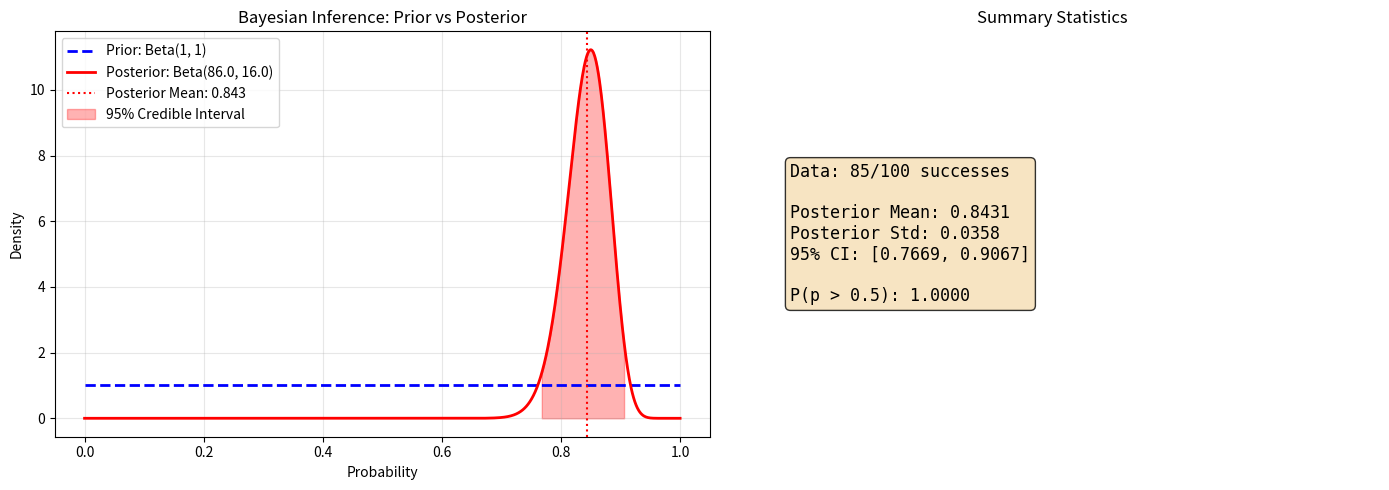
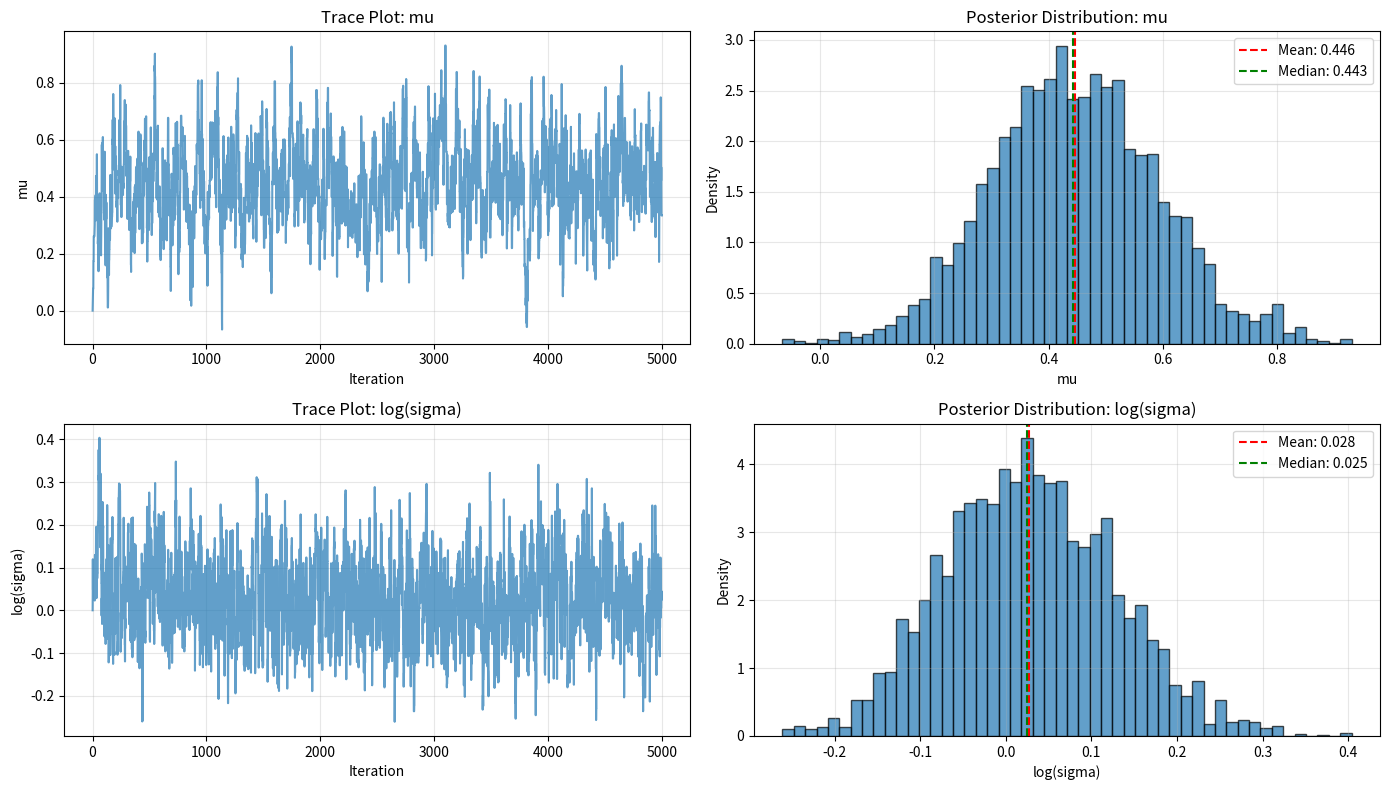

The matplotlib source for these figures, in order:
"""
Bayesian Inference Toolkit
===========================

Advanced Bayesian statistics and probabilistic modeling:
- Prior and posterior distributions
- Bayesian parameter estimation
- Credible intervals and HPD
- Bayesian hypothesis testing
- Model comparison (Bayes factors)
- MCMC sampling with diagnostics
- Hierarchical Bayesian models
- Bayesian linear regression

Author: Brill Consulting
"""

import numpy as np
import pandas as pd
import matplotlib.pyplot as plt
import seaborn as sns
from scipy import stats
from scipy.special import gammaln, betaln
from typing import Dict, List, Tuple, Optional, Callable
import warnings
warnings.filterwarnings('ignore')


class BayesianInference:
    """Bayesian inference and probabilistic modeling toolkit."""

    def __init__(self, random_state: int = 42):
        """Initialize Bayesian inference toolkit."""
        self.random_state = random_state
        np.random.seed(random_state)
        self.samples = {}
        self.models = {}

    def beta_binomial_inference(self, successes: int, trials: int,
                                prior_alpha: float = 1, prior_beta: float = 1) -> Dict:
        """
        Bayesian inference for binomial proportion using Beta prior.

        Args:
            successes: Number of successes
            trials: Number of trials
            prior_alpha: Alpha parameter for Beta prior
            prior_beta: Beta parameter for Beta prior

        Returns:
            Dictionary with posterior parameters and statistics
        """
        # Posterior parameters
        post_alpha = prior_alpha + successes
        post_beta = prior_beta + (trials - successes)

        # Posterior statistics
        post_mean = post_alpha / (post_alpha + post_beta)
        post_mode = (post_alpha - 1) / (post_alpha + post_beta - 2) if post_alpha > 1 and post_beta > 1 else None
        post_var = (post_alpha * post_beta) / ((post_alpha + post_beta)**2 * (post_alpha + post_beta + 1))

        # Credible interval (95%)
        credible_interval = stats.beta.interval(0.95, post_alpha, post_beta)

        return {
            'prior': {'alpha': prior_alpha, 'beta': prior_beta},
            'posterior': {'alpha': post_alpha, 'beta': post_beta},
            'posterior_mean': post_mean,
            'posterior_mode': post_mode,
            'posterior_std': np.sqrt(post_var),
            'credible_interval_95': credible_interval,
            'probability_gt_0.5': 1 - stats.beta.cdf(0.5, post_alpha, post_beta)
        }

    def normal_inference(self, data: np.ndarray, prior_mu: float = 0,
                        prior_sigma: float = 1000, known_sigma: Optional[float] = None) -> Dict:
        """
        Bayesian inference for normal distribution mean.

        Args:
            data: Observed data
            prior_mu: Prior mean
            prior_sigma: Prior standard deviation
            known_sigma: Known standard deviation (if None, estimated from data)

        Returns:
            Dictionary with posterior parameters and statistics
        """
        n = len(data)
        sample_mean = np.mean(data)

        if known_sigma is None:
            known_sigma = np.std(data, ddof=1)

        # Posterior parameters (conjugate prior)
        prior_precision = 1 / (prior_sigma ** 2)
        data_precision = n / (known_sigma ** 2)

        post_precision = prior_precision + data_precision
        post_sigma = 1 / np.sqrt(post_precision)
        post_mu = (prior_precision * prior_mu + data_precision * sample_mean) / post_precision

        # Credible interval
        credible_interval = stats.norm.interval(0.95, post_mu, post_sigma)

        return {
            'prior': {'mu': prior_mu, 'sigma': prior_sigma},
            'posterior': {'mu': post_mu, 'sigma': post_sigma},
            'sample_mean': sample_mean,
            'sample_std': known_sigma,
            'credible_interval_95': credible_interval,
            'n_observations': n
        }

    def bayes_factor(self, data: np.ndarray, null_value: float = 0,
                    prior_scale: float = 1.0) -> Dict:
        """
        Calculate Bayes factor for hypothesis testing.

        Args:
            data: Observed data
            null_value: Value under null hypothesis
            prior_scale: Scale of Cauchy prior on effect size

        Returns:
            Dictionary with Bayes factor and interpretation
        """
        n = len(data)
        t_stat = (np.mean(data) - null_value) / (np.std(data, ddof=1) / np.sqrt(n))

        # Approximate Bayes factor using BIC approximation
        # BF01 = exp((BIC_1 - BIC_0) / 2)
        # For t-test: BF01 ≈ sqrt(n) * exp(-t^2/2)
        bf_01 = np.sqrt(n) * np.exp(-t_stat**2 / 2)
        bf_10 = 1 / bf_01

        # Interpretation
        if bf_10 > 100:
            interpretation = "Extreme evidence for H1"
        elif bf_10 > 30:
            interpretation = "Very strong evidence for H1"
        elif bf_10 > 10:
            interpretation = "Strong evidence for H1"
        elif bf_10 > 3:
            interpretation = "Moderate evidence for H1"
        elif bf_10 > 1:
            interpretation = "Weak evidence for H1"
        elif bf_10 > 1/3:
            interpretation = "Weak evidence for H0"
        elif bf_10 > 1/10:
            interpretation = "Moderate evidence for H0"
        elif bf_10 > 1/30:
            interpretation = "Strong evidence for H0"
        elif bf_10 > 1/100:
            interpretation = "Very strong evidence for H0"
        else:
            interpretation = "Extreme evidence for H0"

        return {
            'bayes_factor_10': bf_10,
            'bayes_factor_01': bf_01,
            't_statistic': t_stat,
            'interpretation': interpretation,
            'log_bf_10': np.log(bf_10)
        }

    def mcmc_metropolis(self, log_posterior: Callable, initial_params: np.ndarray,
                       n_iterations: int = 10000, proposal_std: float = 0.1) -> Dict:
        """
        Metropolis-Hastings MCMC sampling.

        Args:
            log_posterior: Log posterior function
            initial_params: Initial parameter values
            n_iterations: Number of MCMC iterations
            proposal_std: Standard deviation of proposal distribution

        Returns:
            Dictionary with samples and diagnostics
        """
        n_params = len(initial_params)
        samples = np.zeros((n_iterations, n_params))
        samples[0] = initial_params

        current_log_post = log_posterior(initial_params)
        accepted = 0

        for i in range(1, n_iterations):
            # Propose new parameters
            proposal = samples[i-1] + np.random.normal(0, proposal_std, n_params)
            proposal_log_post = log_posterior(proposal)

            # Acceptance ratio
            log_ratio = proposal_log_post - current_log_post

            if np.log(np.random.rand()) < log_ratio:
                # Accept
                samples[i] = proposal
                current_log_post = proposal_log_post
                accepted += 1
            else:
                # Reject
                samples[i] = samples[i-1]

        acceptance_rate = accepted / n_iterations

        # Diagnostics
        # Effective sample size (simplified)
        ess = self._calculate_ess(samples)

        return {
            'samples': samples,
            'acceptance_rate': acceptance_rate,
            'effective_sample_size': ess,
            'n_iterations': n_iterations
        }

    def _calculate_ess(self, samples: np.ndarray, max_lag: int = 100) -> np.ndarray:
        """Calculate effective sample size for each parameter."""
        n, p = samples.shape
        ess = np.zeros(p)

        for i in range(p):
            # Calculate autocorrelation
            param_samples = samples[:, i]
            autocorr = np.correlate(param_samples - param_samples.mean(),
                                   param_samples - param_samples.mean(),
                                   mode='full')[len(param_samples)-1:]
            autocorr = autocorr / autocorr[0]

            # Sum until autocorrelation becomes small
            sum_autocorr = 1
            for lag in range(1, min(max_lag, len(autocorr))):
                if autocorr[lag] < 0.05:
                    break
                sum_autocorr += 2 * autocorr[lag]

            ess[i] = n / sum_autocorr

        return ess

    def bayesian_linear_regression(self, X: np.ndarray, y: np.ndarray,
                                   alpha: float = 1.0, beta: float = 1.0) -> Dict:
        """
        Bayesian linear regression with conjugate priors.

        Args:
            X: Design matrix (n_samples, n_features)
            y: Target values
            alpha: Prior precision for coefficients
            beta: Noise precision

        Returns:
            Dictionary with posterior parameters
        """
        n, p = X.shape

        # Add intercept
        X_design = np.column_stack([np.ones(n), X])

        # Prior
        prior_precision = alpha * np.eye(p + 1)
        prior_mean = np.zeros(p + 1)

        # Posterior (conjugate update)
        post_precision = prior_precision + beta * X_design.T @ X_design
        post_cov = np.linalg.inv(post_precision)
        post_mean = post_cov @ (prior_precision @ prior_mean + beta * X_design.T @ y)

        # Predictions
        y_pred_mean = X_design @ post_mean

        # Predictive variance
        pred_var = 1/beta + np.sum(X_design @ post_cov * X_design, axis=1)

        return {
            'posterior_mean': post_mean,
            'posterior_cov': post_cov,
            'predictions': y_pred_mean,
            'predictive_std': np.sqrt(pred_var),
            'coefficients': post_mean[1:],  # Exclude intercept
            'intercept': post_mean[0]
        }

    def hpd_interval(self, samples: np.ndarray, credible_mass: float = 0.95) -> Tuple[float, float]:
        """
        Calculate Highest Posterior Density (HPD) interval.

        Args:
            samples: MCMC samples
            credible_mass: Desired credible mass (default 0.95)

        Returns:
            Tuple of (lower, upper) HPD bounds
        """
        sorted_samples = np.sort(samples)
        n = len(sorted_samples)
        n_included = int(np.ceil(credible_mass * n))

        # Find interval with smallest width
        interval_widths = sorted_samples[n_included:] - sorted_samples[:n-n_included]
        min_idx = np.argmin(interval_widths)

        hpd_lower = sorted_samples[min_idx]
        hpd_upper = sorted_samples[min_idx + n_included]

        return (hpd_lower, hpd_upper)

    def posterior_predictive_check(self, observed_data: np.ndarray,
                                  posterior_samples: np.ndarray,
                                  data_generator: Callable) -> Dict:
        """
        Posterior predictive check for model validation.

        Args:
            observed_data: Actual observed data
            posterior_samples: Samples from posterior distribution
            data_generator: Function to generate data from parameters

        Returns:
            Dictionary with test statistics and p-value
        """
        n_samples = len(posterior_samples)

        # Observed test statistic (e.g., mean)
        obs_stat = np.mean(observed_data)

        # Generate replicated datasets
        rep_stats = np.zeros(n_samples)
        for i in range(n_samples):
            rep_data = data_generator(posterior_samples[i])
            rep_stats[i] = np.mean(rep_data)

        # Bayesian p-value
        p_value = np.mean(rep_stats >= obs_stat)

        return {
            'observed_statistic': obs_stat,
            'replicated_statistics': rep_stats,
            'bayesian_p_value': p_value,
            'interpretation': 'Good fit' if 0.05 < p_value < 0.95 else 'Poor fit'
        }

    def visualize_beta_inference(self, successes: int, trials: int,
                                prior_alpha: float = 1, prior_beta: float = 1) -> plt.Figure:
        """Visualize Beta-Binomial inference."""
        result = self.beta_binomial_inference(successes, trials, prior_alpha, prior_beta)

        x = np.linspace(0, 1, 1000)

        # Prior and posterior densities
        prior_pdf = stats.beta.pdf(x, prior_alpha, prior_beta)
        post_pdf = stats.beta.pdf(x, result['posterior']['alpha'], result['posterior']['beta'])

        fig, axes = plt.subplots(1, 2, figsize=(14, 5))

        # Distributions
        axes[0].plot(x, prior_pdf, 'b--', label=f'Prior: Beta({prior_alpha}, {prior_beta})', linewidth=2)
        axes[0].plot(x, post_pdf, 'r-', label=f"Posterior: Beta({result['posterior']['alpha']:.1f}, {result['posterior']['beta']:.1f})", linewidth=2)
        axes[0].axvline(result['posterior_mean'], color='red', linestyle=':', label=f"Posterior Mean: {result['posterior_mean']:.3f}")
        axes[0].fill_between(x, post_pdf, where=(x >= result['credible_interval_95'][0]) & (x <= result['credible_interval_95'][1]),
                            alpha=0.3, color='red', label='95% Credible Interval')
        axes[0].set_xlabel('Probability')
        axes[0].set_ylabel('Density')
        axes[0].set_title('Bayesian Inference: Prior vs Posterior')
        axes[0].legend()
        axes[0].grid(alpha=0.3)

        # Summary statistics
        summary_text = f"Data: {successes}/{trials} successes\n\n"
        summary_text += f"Posterior Mean: {result['posterior_mean']:.4f}\n"
        summary_text += f"Posterior Std: {result['posterior_std']:.4f}\n"
        summary_text += f"95% CI: [{result['credible_interval_95'][0]:.4f}, {result['credible_interval_95'][1]:.4f}]\n\n"
        summary_text += f"P(p > 0.5): {result['probability_gt_0.5']:.4f}"

        axes[1].text(0.1, 0.5, summary_text, transform=axes[1].transAxes,
                    fontsize=12, verticalalignment='center', family='monospace',
                    bbox=dict(boxstyle='round', facecolor='wheat', alpha=0.8))
        axes[1].set_title('Summary Statistics')
        axes[1].axis('off')

        plt.tight_layout()
        return fig

    def visualize_mcmc_diagnostics(self, samples: np.ndarray, param_names: Optional[List[str]] = None) -> plt.Figure:
        """Visualize MCMC diagnostics (trace plots and posteriors)."""
        n_samples, n_params = samples.shape

        if param_names is None:
            param_names = [f'param_{i}' for i in range(n_params)]

        fig, axes = plt.subplots(n_params, 2, figsize=(14, 4*n_params))

        if n_params == 1:
            axes = axes.reshape(1, -1)

        for i in range(n_params):
            # Trace plot
            axes[i, 0].plot(samples[:, i], alpha=0.7)
            axes[i, 0].set_xlabel('Iteration')
            axes[i, 0].set_ylabel(param_names[i])
            axes[i, 0].set_title(f'Trace Plot: {param_names[i]}')
            axes[i, 0].grid(alpha=0.3)

            # Posterior distribution
            axes[i, 1].hist(samples[:, i], bins=50, density=True, alpha=0.7, edgecolor='black')
            axes[i, 1].axvline(np.mean(samples[:, i]), color='red', linestyle='--',
                             label=f'Mean: {np.mean(samples[:, i]):.3f}')
            axes[i, 1].axvline(np.median(samples[:, i]), color='green', linestyle='--',
                             label=f'Median: {np.median(samples[:, i]):.3f}')
            axes[i, 1].set_xlabel(param_names[i])
            axes[i, 1].set_ylabel('Density')
            axes[i, 1].set_title(f'Posterior Distribution: {param_names[i]}')
            axes[i, 1].legend()
            axes[i, 1].grid(alpha=0.3)

        plt.tight_layout()
        return fig


def demo():
    """Demo Bayesian inference toolkit."""
    np.random.seed(42)

    print("Bayesian Inference Toolkit Demo")
    print("="*60)

    bi = BayesianInference(random_state=42)

    # 1. Beta-Binomial Inference
    print("\n1. Beta-Binomial Inference (Conversion Rate)")
    print("-" * 60)
    result = bi.beta_binomial_inference(successes=85, trials=100, prior_alpha=1, prior_beta=1)
    print(f"Observed: 85/100 conversions")
    print(f"Posterior Mean: {result['posterior_mean']:.4f}")
    print(f"95% Credible Interval: [{result['credible_interval_95'][0]:.4f}, {result['credible_interval_95'][1]:.4f}]")
    print(f"P(conversion rate > 0.5): {result['probability_gt_0.5']:.4f}")

    # Visualize
    fig1 = bi.visualize_beta_inference(85, 100, 1, 1)
    fig1.savefig('bayesian_beta_inference.png', dpi=300, bbox_inches='tight')
    print("✓ Saved bayesian_beta_inference.png")
    plt.close()

    # 2. Normal Inference
    print("\n2. Bayesian Inference for Normal Mean")
    print("-" * 60)
    data = np.random.normal(10, 2, 100)
    result = bi.normal_inference(data, prior_mu=0, prior_sigma=10)
    print(f"Sample Mean: {result['sample_mean']:.4f}")
    print(f"Posterior Mean: {result['posterior']['mu']:.4f}")
    print(f"Posterior Std: {result['posterior']['sigma']:.4f}")
    print(f"95% Credible Interval: [{result['credible_interval_95'][0]:.4f}, {result['credible_interval_95'][1]:.4f}]")

    # 3. Bayes Factor
    print("\n3. Bayes Factor (Hypothesis Testing)")
    print("-" * 60)
    data = np.random.normal(0.5, 1, 50)
    result = bi.bayes_factor(data, null_value=0)
    print(f"T-statistic: {result['t_statistic']:.4f}")
    print(f"Bayes Factor (BF10): {result['bayes_factor_10']:.4f}")
    print(f"Interpretation: {result['interpretation']}")

    # 4. MCMC Sampling
    print("\n4. MCMC Metropolis-Hastings Sampling")
    print("-" * 60)

    # Simple example: sampling from normal distribution
    def log_posterior(params):
        mu, log_sigma = params
        sigma = np.exp(log_sigma)
        # Log likelihood (normal)
        ll = np.sum(stats.norm.logpdf(data, mu, sigma))
        # Log prior (weakly informative)
        lp = stats.norm.logpdf(mu, 0, 10) + stats.norm.logpdf(log_sigma, 0, 2)
        return ll + lp

    result = bi.mcmc_metropolis(log_posterior, initial_params=np.array([0, 0]),
                               n_iterations=5000, proposal_std=0.1)
    print(f"Acceptance Rate: {result['acceptance_rate']:.4f}")
    print(f"Effective Sample Size: {result['effective_sample_size']}")

    # Visualize MCMC
    fig2 = bi.visualize_mcmc_diagnostics(result['samples'], param_names=['mu', 'log(sigma)'])
    fig2.savefig('bayesian_mcmc_diagnostics.png', dpi=300, bbox_inches='tight')
    print("✓ Saved bayesian_mcmc_diagnostics.png")
    plt.close()

    # 5. Bayesian Linear Regression
    print("\n5. Bayesian Linear Regression")
    print("-" * 60)
    n = 100
    X = np.random.randn(n, 2)
    true_beta = np.array([2, -1])
    y = X @ true_beta + np.random.randn(n) * 0.5

    result = bi.bayesian_linear_regression(X, y, alpha=1.0, beta=4.0)
    print(f"True coefficients: {true_beta}")
    print(f"Posterior mean: {result['coefficients']}")
    print(f"Posterior std: {np.sqrt(np.diag(result['posterior_cov'])[1:])}")
    print(f"Intercept: {result['intercept']:.4f}")

    # 6. HPD Interval
    print("\n6. Highest Posterior Density Interval")
    print("-" * 60)
    samples = np.random.beta(5, 2, 10000)
    hpd = bi.hpd_interval(samples, credible_mass=0.95)
    print(f"95% HPD Interval: [{hpd[0]:.4f}, {hpd[1]:.4f}]")
    equal_tailed = np.percentile(samples, [2.5, 97.5])
    print(f"95% Equal-Tailed Interval: [{equal_tailed[0]:.4f}, {equal_tailed[1]:.4f}]")

    print("\n" + "="*60)
    print("✓ Bayesian Inference Demo Complete!")
    print("="*60)


if __name__ == '__main__':
    demo()
